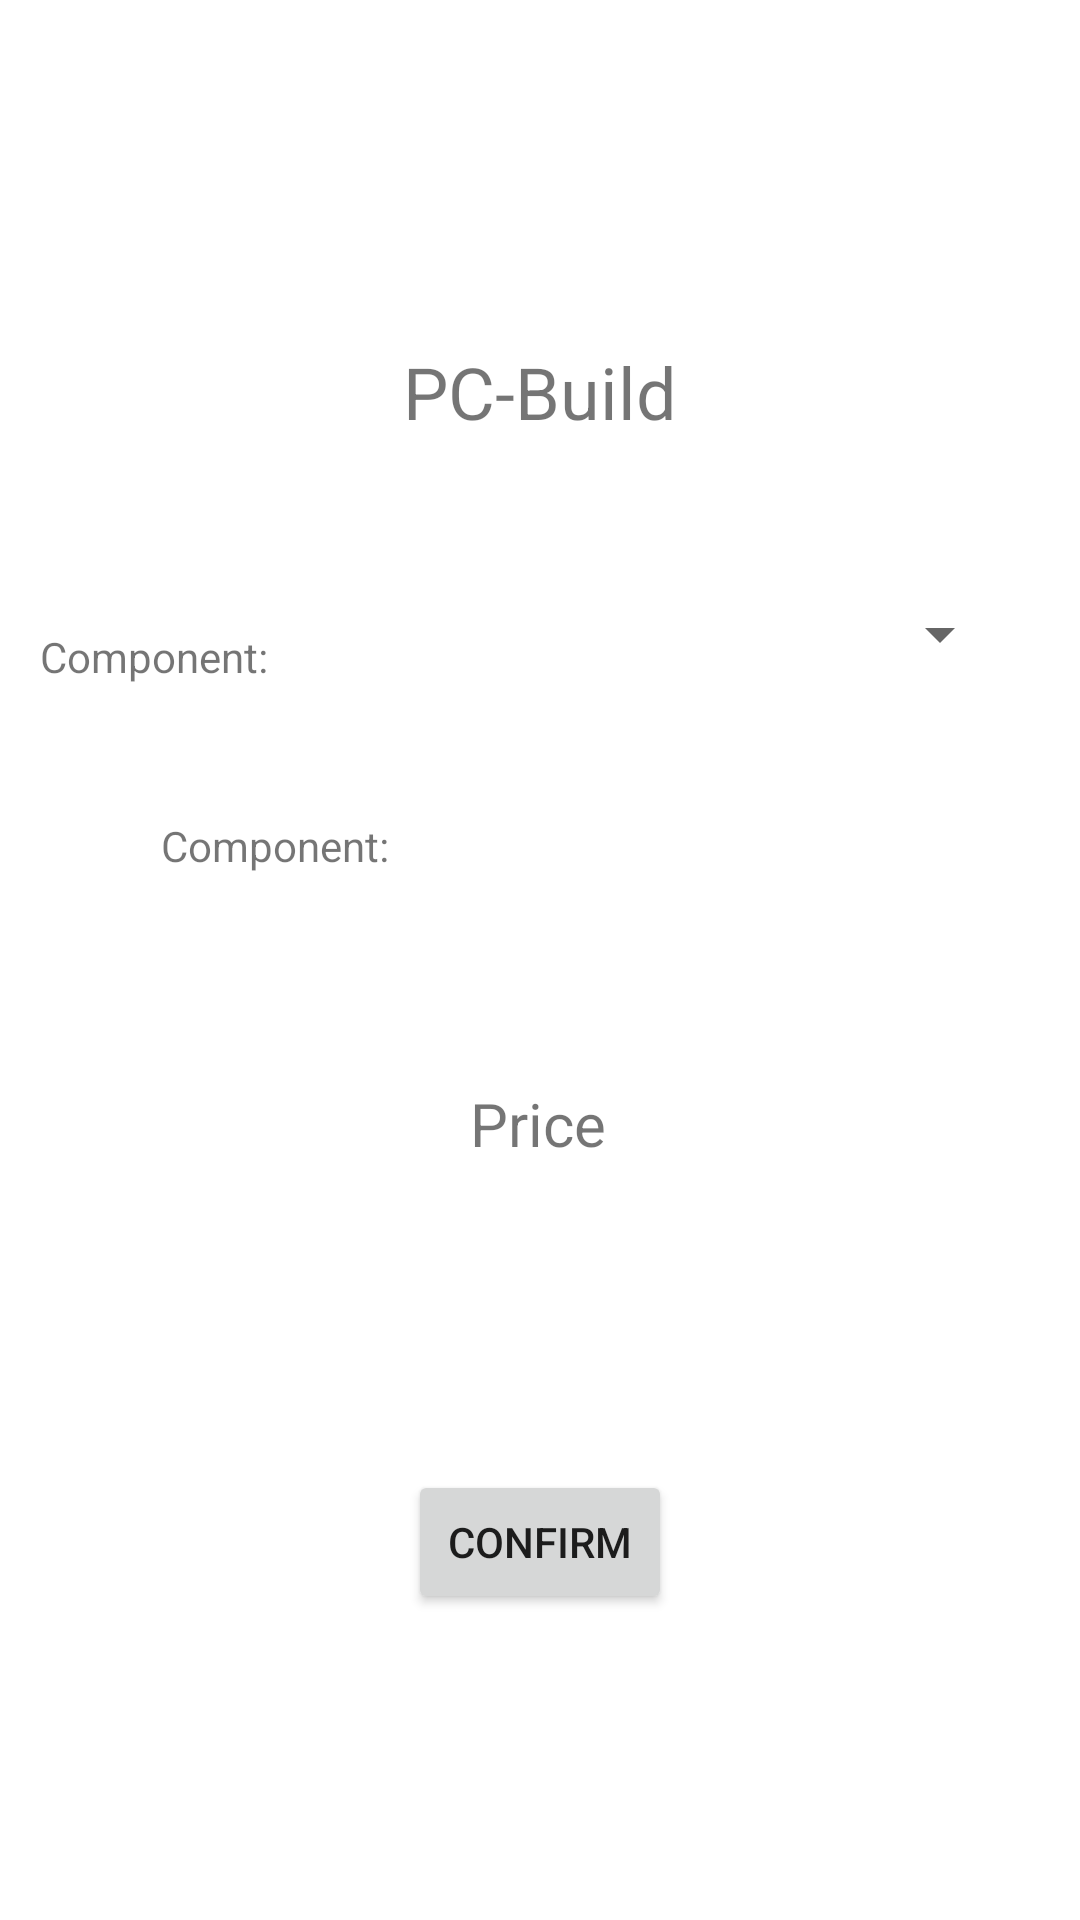

Write the Android layout XML for this screen, with the resource values it uses.
<!-- AndroidManifest.xml: application theme Theme.PCBuild -->
<!-- res/layout/fragment_second.xml -->
<?xml version="1.0" encoding="utf-8"?>
<androidx.constraintlayout.widget.ConstraintLayout xmlns:android="http://schemas.android.com/apk/res/android"
    android:layout_width="match_parent"
    android:layout_height="match_parent"
    xmlns:app="http://schemas.android.com/apk/res-auto">


    <TextView
        android:id="@+id/textView11"
        android:layout_width="wrap_content"
        android:layout_height="wrap_content"
        android:layout_marginTop="46dp"
        android:text="Component: "
        app:layout_constraintBottom_toTopOf="@+id/textView8"
        app:layout_constraintEnd_toEndOf="parent"
        app:layout_constraintHorizontal_bias="0.191"
        app:layout_constraintStart_toStartOf="parent"
        app:layout_constraintTop_toBottomOf="@+id/spinner"
        app:layout_constraintVertical_bias="0.078" />

    <TextView
        android:id="@+id/textView5"
        android:layout_width="wrap_content"
        android:layout_height="wrap_content"
        android:text="PC-Build"
        android:textSize="24sp"
        app:layout_constraintBottom_toBottomOf="parent"
        app:layout_constraintEnd_toEndOf="parent"
        app:layout_constraintLeft_toLeftOf="parent"
        app:layout_constraintRight_toRightOf="parent"
        app:layout_constraintStart_toStartOf="parent"
        app:layout_constraintTop_toTopOf="parent"
        app:layout_constraintVertical_bias="0.188" />

    <TextView
        android:id="@+id/textView7"
        android:layout_width="wrap_content"
        android:layout_height="wrap_content"
        android:text="Component:"
        app:layout_constraintBottom_toBottomOf="parent"
        app:layout_constraintEnd_toEndOf="parent"
        app:layout_constraintHorizontal_bias="0.047"
        app:layout_constraintStart_toStartOf="parent"
        app:layout_constraintTop_toTopOf="parent"
        app:layout_constraintVertical_bias="0.337" />

    <Spinner
        android:id="@+id/spinner"
        android:layout_width="248dp"
        android:layout_height="18dp"
        app:layout_constraintBottom_toTopOf="@+id/textView8"
        app:layout_constraintEnd_toEndOf="parent"
        app:layout_constraintHorizontal_bias="0.0"
        app:layout_constraintStart_toEndOf="@+id/textView7"
        app:layout_constraintTop_toBottomOf="@+id/textView5"
        app:layout_constraintVertical_bias="0.284" />

    <TextView
        android:id="@+id/textView8"
        android:layout_width="wrap_content"
        android:layout_height="wrap_content"
        android:layout_marginBottom="252dp"
        android:text="Price"
        android:textSize="20sp"
        app:layout_constraintBottom_toBottomOf="parent"
        app:layout_constraintEnd_toEndOf="parent"
        app:layout_constraintHorizontal_bias="0.498"
        app:layout_constraintStart_toStartOf="parent" />

    <Button
        android:id="@+id/button"
        android:layout_width="wrap_content"
        android:layout_height="wrap_content"
        android:text="Confirm"
        app:layout_constraintBottom_toBottomOf="parent"
        app:layout_constraintEnd_toEndOf="parent"
        app:layout_constraintStart_toStartOf="parent"
        app:layout_constraintTop_toBottomOf="@+id/textView8" />

</androidx.constraintlayout.widget.ConstraintLayout>
<!-- resources referenced by this layout -->
<resources>
  <style name="Theme.PCBuild" parent="Theme.MaterialComponents.DayNight.DarkActionBar">
          
          <item name="colorPrimary">@color/purple_500</item>
          <item name="colorPrimaryVariant">@color/purple_700</item>
          <item name="colorOnPrimary">@color/white</item>
          
          <item name="colorSecondary">@color/teal_200</item>
          <item name="colorSecondaryVariant">@color/teal_700</item>
          <item name="colorOnSecondary">@color/black</item>
          
          <item name="android:statusBarColor" tools:targetApi="l">?attr/colorPrimaryVariant</item>
          
      </style>
  <!-- not gathered from this repository: default colours our renderer supplied (Android Studio template values) -->
  <color name="purple_500">#FF6200EE</color>
  <color name="purple_700">#FF3700B3</color>
  <color name="teal_200">#FF03DAC5</color>
  <color name="teal_700">#FF018786</color>
  <color name="black">#FF000000</color>
  <color name="white">#FFFFFFFF</color>
</resources>
